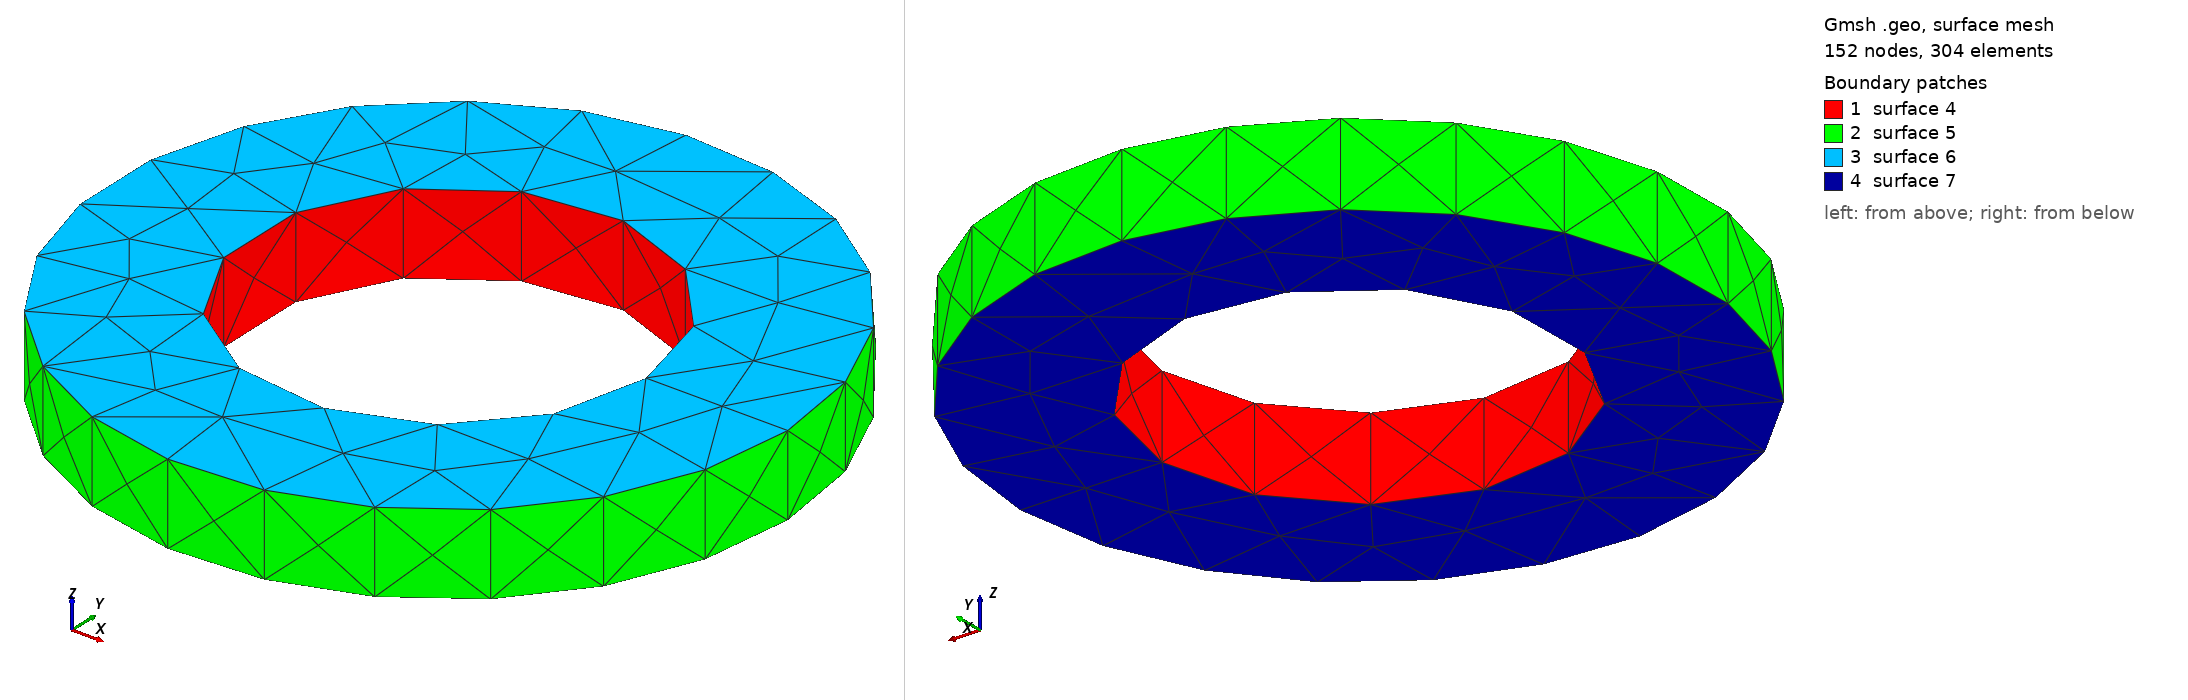

Gmsh geometry script, surface-meshed: 152 nodes, 304 surface elements. Boundary patches (legend numbers): 1 surface 4, 2 surface 5, 3 surface 6, 4 surface 7. Left view from above one corner, right view from below the opposite corner. The script declares no physical surfaces, so the legend lists its geometric surfaces. The drawing asked Gmsh for element sizes between 1% and 20% of the model's largest extent; the script's own settings can give other sizes.

=== geometry.geo (drawn) ===
// NeuroFlux AFPM parametric geometry for Gmsh handoff.
SetFactory("OpenCASCADE");
r_in = 0.03197250;
r_out = 0.05512500;
stator_thickness = 0.01323000;
magnet_thickness = 0.00400000;
air_gap = 0.00250000;
pole_count = 8;
slot_count = 24;
Cylinder(1) = {0, 0, -stator_thickness/2, 0, 0, stator_thickness, r_out};
Cylinder(2) = {0, 0, -stator_thickness/2, 0, 0, stator_thickness, r_in};
BooleanDifference{ Volume{1}; Delete; }{ Volume{2}; Delete; }
Physical Volume("stator_active_region") = {1};
Mesh.CharacteristicLengthMin = 0.00125000;
Mesh.CharacteristicLengthMax = 0.00463050;
